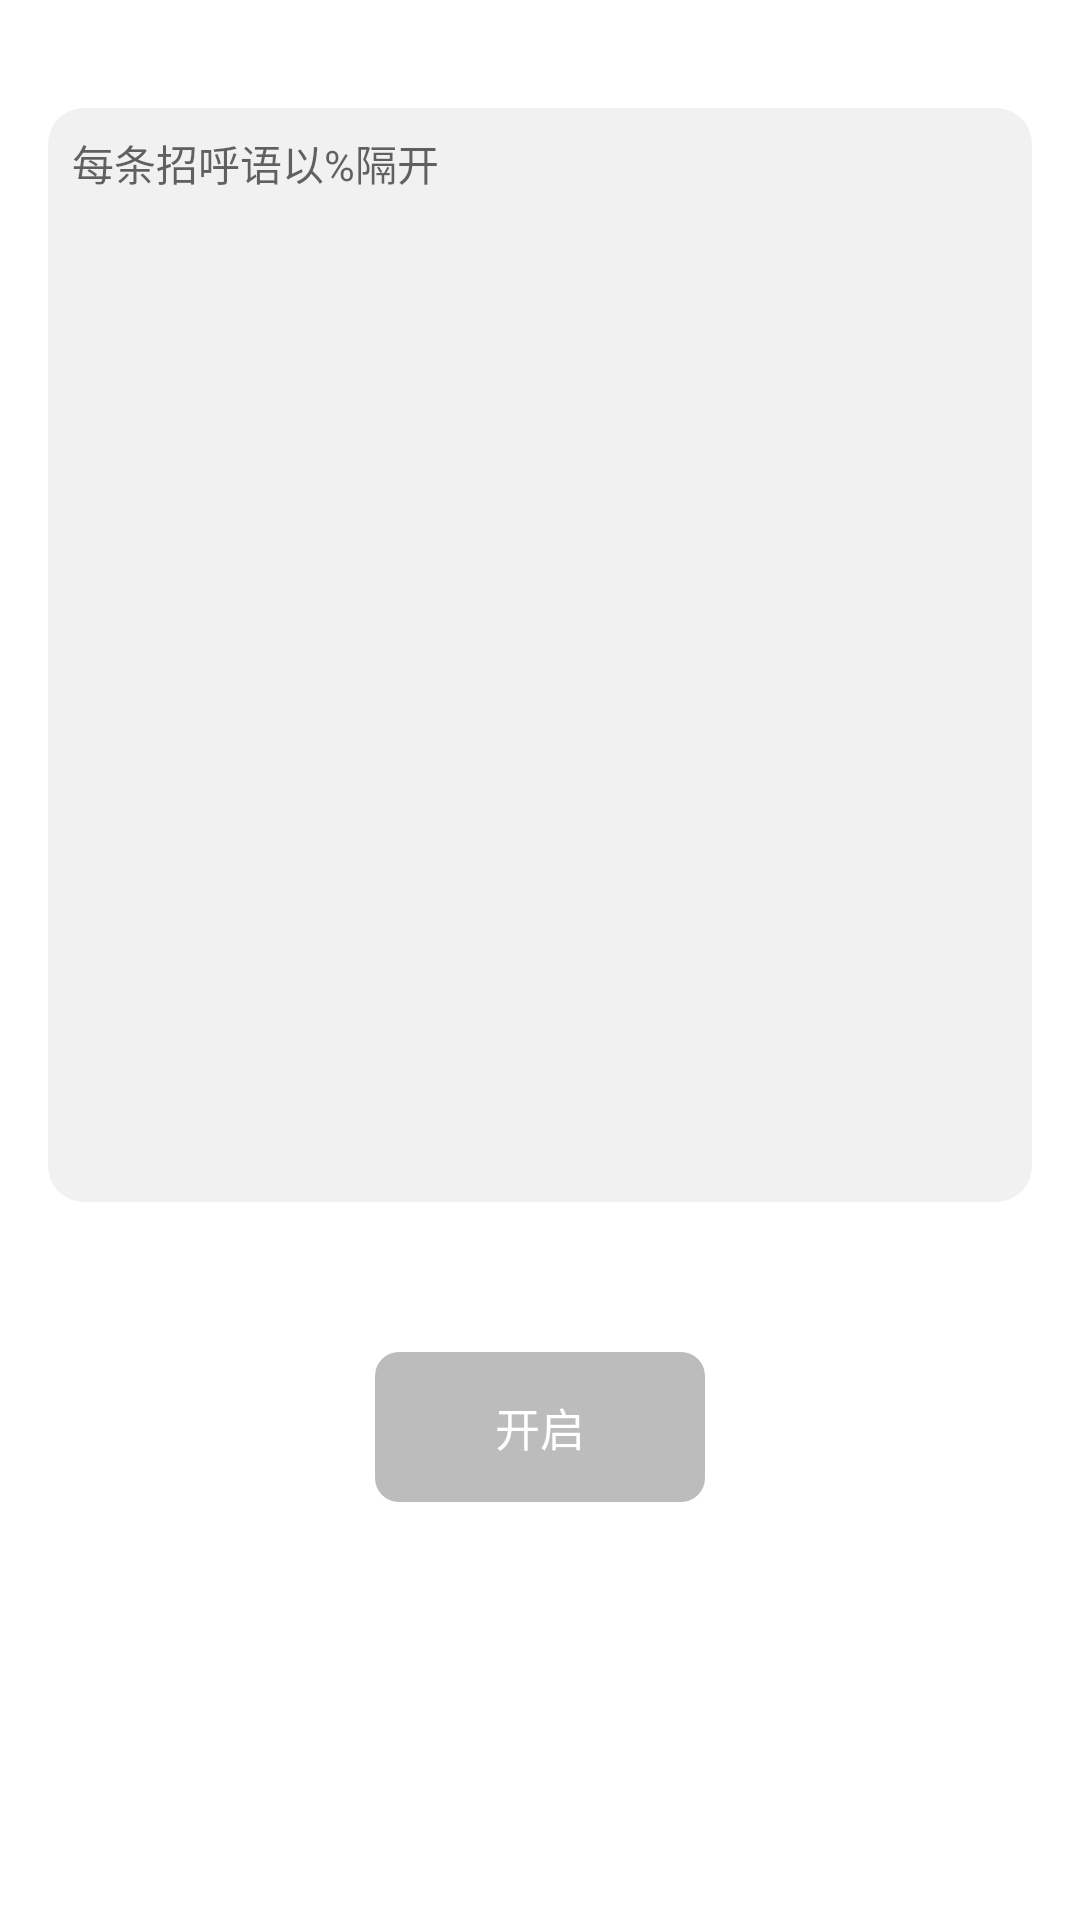

Here is an Android app screen rendered from its layout file. Give the layout XML and the strings, colors and styles it references.
<!-- AndroidManifest.xml: application theme AppTheme -->
<!-- res/layout/dialog_config_set.xml -->
<?xml version="1.0" encoding="utf-8"?>

<androidx.constraintlayout.widget.ConstraintLayout xmlns:android="http://schemas.android.com/apk/res/android"
    xmlns:app="http://schemas.android.com/apk/res-auto"
    android:layout_width="match_parent"
    android:layout_height="match_parent"
    android:background="@color/color_white"
    android:padding="16dp">

    <EditText
        android:id="@+id/et_config"
        android:layout_width="match_parent"
        android:layout_height="0dp"
        android:layout_marginTop="20dp"
        android:background="@drawable/bg_edit_config"
        android:gravity="top|left"
        android:hint="每条招呼语以%隔开"
        app:layout_constraintHeight_percent="0.6"
        app:layout_constraintTop_toTopOf="parent"
        android:padding="8dp"
        android:textSize="14sp"/>

    <TextView
        android:id="@+id/tv_confirm"
        android:layout_width="110dp"
        android:layout_height="50dp"
        android:layout_marginTop="50dp"
        android:background="@drawable/selector_config_confirm"
        android:enabled="false"
        android:gravity="center"
        android:text="开启"
        android:textColor="@color/color_white"
        android:textSize="15sp"
        app:layout_constraintLeft_toLeftOf="parent"
        app:layout_constraintRight_toRightOf="parent"
        app:layout_constraintTop_toBottomOf="@id/et_config" />


</androidx.constraintlayout.widget.ConstraintLayout>
<!-- resources referenced by this layout -->
<resources>
  <color name="color_white">#ffffff</color>
  <!-- drawable bg_edit_config (drawable) -->
  <?xml version="1.0" encoding="utf-8"?>
  
  <shape xmlns:android="http://schemas.android.com/apk/res/android"
      android:shape="rectangle">
      <solid android:color="#F1F1F1"/>
      <corners android:radius="12dp"/>
  
  </shape>
  <!-- drawable selector_config_confirm (drawable) -->
  <?xml version="1.0" encoding="utf-8"?>
  
  <selector xmlns:android="http://schemas.android.com/apk/res/android">
  
      <item android:state_enabled="true" android:drawable="@drawable/bg_config_enable"/>
      <item android:state_enabled="false" android:drawable="@drawable/bg_config_disable"/>
      <item android:drawable="@drawable/bg_config_disable"/>
  
  </selector>
  <style name="AppTheme" parent="Theme.AppCompat.Light.DarkActionBar">
          
          <item name="colorPrimary">@color/colorPrimary</item>
          <item name="colorPrimaryDark">@color/colorPrimaryDark</item>
          <item name="colorAccent">@color/color_red</item>
          <item name="windowNoTitle">true</item>
          <item name="android:windowBackground">@color/color_title_bar</item>
      </style>
  <!-- drawable bg_config_enable (drawable) -->
  <?xml version="1.0" encoding="utf-8"?>
  
  <shape xmlns:android="http://schemas.android.com/apk/res/android"
      android:shape="rectangle">
      <solid android:color="@color/color_blue"/>
      <corners android:radius="8dp"/>
  
  </shape>
  <!-- drawable bg_config_disable (drawable) -->
  <?xml version="1.0" encoding="utf-8"?>
  
  <shape xmlns:android="http://schemas.android.com/apk/res/android"
      android:shape="rectangle">
      <solid android:color="#BCBCBC"/>
      <corners android:radius="8dp"/>
  
  </shape>
  <color name="colorPrimary">#8398e5</color>
  <color name="colorPrimaryDark">#8398e5</color>
  <color name="color_red">#FF3F65</color>
  <color name="color_title_bar">#8398e5</color>
  <color name="color_blue">#5990f6</color>
</resources>
